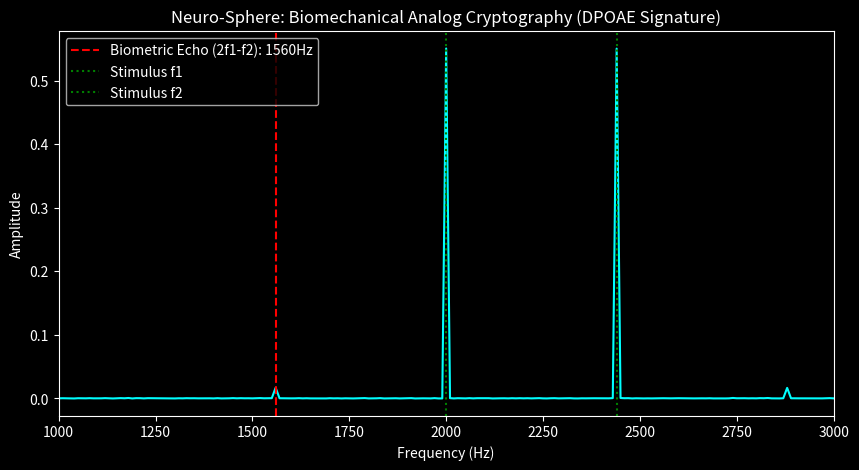

The script that saved this image:
import numpy as np
import matplotlib.pyplot as plt
import hashlib
import time
from scipy.fft import fft, fftfreq

def generate_biometric_proof(nonce="AGI_TX_9942", f1=2000, f2=2440, fs=44100, duration=0.1):
    print("/// NEURO-SPHERE: SENTIENCE PROTOCOL INITIALIZED ///\n")
    time.sleep(1)
    print(f"[*] Stimulating target with f1={f1}Hz and f2={f2}Hz...")
    
    # 1. GENERATE THE AUDIO CHALLENGE
    t = np.linspace(0, duration, int(fs * duration), endpoint=False)
    stimulus = np.cos(2 * np.pi * f1 * t) + np.cos(2 * np.pi * f2 * t)
    
    # 2. SIMULATE THE LIVING COCHLEA (Analog Computation via Tissue Non-Linearity)
    c1, c2, c3 = 1.0, 0.1, 0.045 
    biological_response = c1*stimulus + c2*(stimulus**2) + c3*(stimulus**3)
    
    # Add ambient biological noise (blood flow, micro-tremors)
    noise = np.random.normal(0, 0.02, len(t))
    mic_signal = biological_response + noise
    
    # 3. DSP EXTRACTION OF DISTORTION PRODUCT (2f1 - f2)
    dp_freq = 2*f1 - f2
    freqs = fftfreq(len(mic_signal), 1/fs)
    fft_vals = np.abs(fft(mic_signal)) / len(mic_signal)
    
    # Find amplitude at the specific biological echo frequency
    dp_idx = np.argmin(np.abs(freqs - dp_freq))
    amplitude = fft_vals[dp_idx]
    phase = np.angle(fft(mic_signal)[dp_idx])
    
    time.sleep(1)
    print(f"[+] Living Tissue Detected. Distortion Product ({dp_freq}Hz) Extracted.")
    print(f"    - Biological Amplitude : {amplitude:.6f}")
    
    # 4. ZERO-KNOWLEDGE HASH GENERATION
    raw_bio_data = f"{amplitude:.6f}:{phase:.6f}:{nonce}".encode('utf-8')
    sentience_hash = hashlib.sha256(raw_bio_data).hexdigest()
    
    print(f"\n[+] ZERO-KNOWLEDGE SENTIENCE HASH GENERATED:")
    print(f"    0x{sentience_hash}\n")
    
    # 5. VISUALIZE THE PROOF FOR INVESTORS
    # Using a dark theme for a cyber/hacker aesthetic
    plt.style.use('dark_background')
    plt.figure(figsize=(10, 5))
    plt.plot(freqs[:len(freqs)//2], fft_vals[:len(freqs)//2], color='cyan')
    plt.axvline(x=dp_freq, color='red', linestyle='--', label=f'Biometric Echo (2f1-f2): {dp_freq}Hz')
    plt.axvline(x=f1, color='green', linestyle=':', label='Stimulus f1')
    plt.axvline(x=f2, color='green', linestyle=':', label='Stimulus f2')
    plt.xlim(1000, 3000)
    plt.title("Neuro-Sphere: Biomechanical Analog Cryptography (DPOAE Signature)")
    plt.xlabel("Frequency (Hz)")
    plt.ylabel("Amplitude")
    plt.legend()
    plt.savefig('biometric_proof.png')
    print("[*] Visualization saved successfully as 'biometric_proof.png'")

if __name__ == "__main__":
    generate_biometric_proof()
